Run: headless pygame with SDL's dummy video driver; simulated clock (each Clock.tick advances the game by its frame time, no real sleeping); random seed 0; keys injected as events and as key.get_pressed() state; no mouse input.
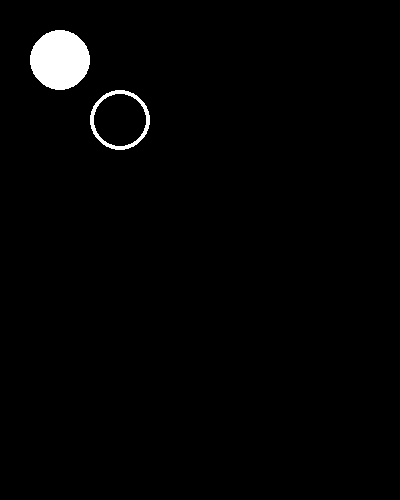
Frame 1 of 4 · flips 1–60 · no input
Frame 2 of 4 · flips 61–180 · tapped SPACE, RETURN · held RIGHT (→), D · screen unchanged from frame 1, image omitted
Frame 3 of 4 · flips 181–300 · held DOWN (↓), S · screen unchanged from frame 2, image omitted
Frame 4 of 4 · flips 301–420 · held LEFT (←), A, UP (↑), W · screen unchanged from frame 3, image omitted

The pygame program that drew these frames:

import pygame 
pygame.init()
screen=pygame.display.set_mode((400,500))
while True:
    for event in pygame.event.get():
        if event.type==pygame.QUIT :
            pygame.quit()
    pygame.draw.circle(screen,(255,255,255),(60,60),30)
    pygame.draw.circle(screen,(255,255,255),(120,120),30,4)
    pygame.display.flip()   
